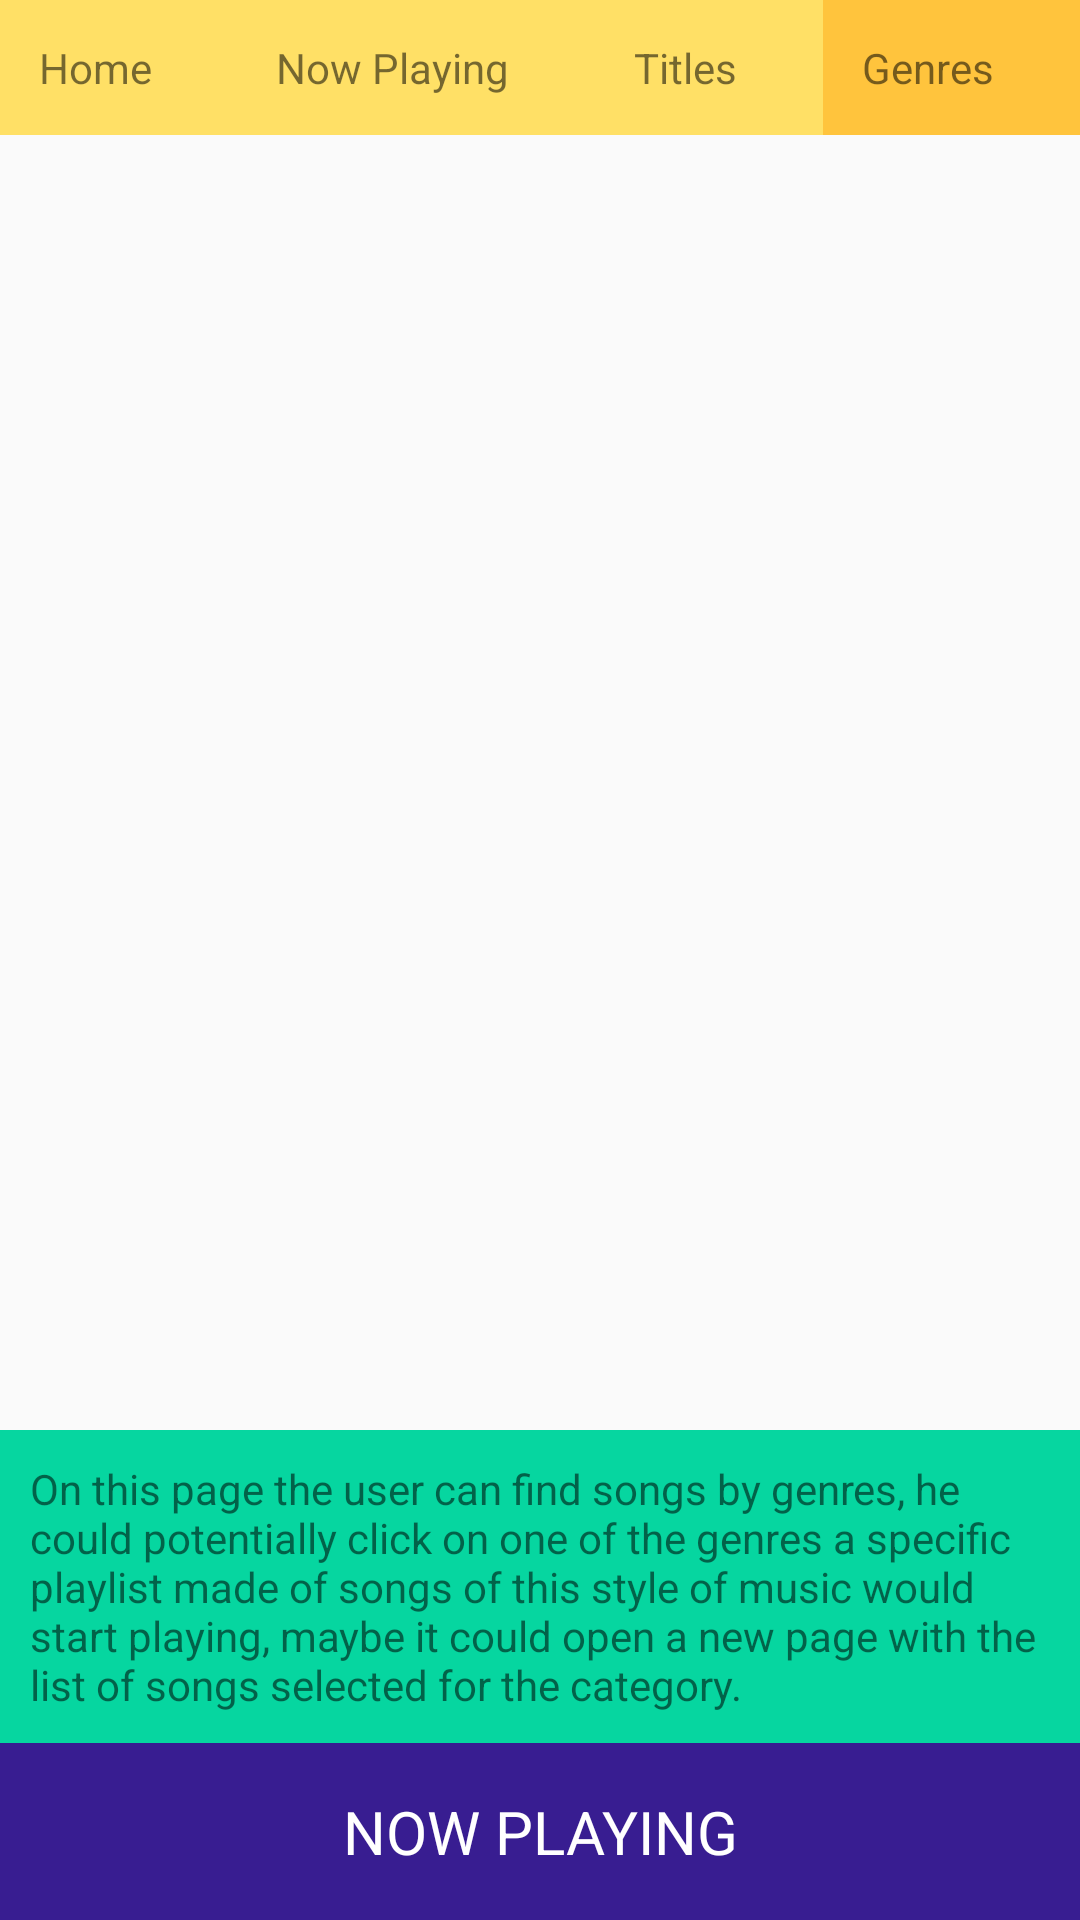

Android layout source for this screen:
<!-- AndroidManifest.xml: application theme AppTheme -->
<!-- res/layout/genres.xml -->
<?xml version="1.0" encoding="utf-8"?>
<RelativeLayout xmlns:android="http://schemas.android.com/apk/res/android"
    xmlns:tools="http://schemas.android.com/tools"
    android:layout_width="match_parent"
    android:layout_height="match_parent"
    tools:context="com.example.android.musicalstructure.GenresActivity">

    <LinearLayout
        android:id="@+id/menu_bar"
        style="@style/linear_layout">

        <TextView
            android:id="@+id/home"
            style="@style/menu_bar_style"
            android:text="@string/menu_home" />

        <TextView
            android:id="@+id/nowplaying_bar"
            style="@style/menu_bar_style"
            android:text="@string/menu_now_playing" />

        <TextView
            android:id="@+id/titles"
            style="@style/menu_bar_style"
            android:text="@string/menu_titles" />

        <TextView
            android:id="@+id/genres"
            style="@style/menu_bar_selected"
            android:text="@string/menu_genres" />

    </LinearLayout>

    <GridView
        android:id="@+id/grid_genres"
        style="@style/genre_grid_view"></GridView>

    <TextView
        android:id="@+id/genre_description"
        style="@style/description_style"
        android:layout_above="@id/now_playing_button"
        android:text="@string/genres_description" />

    <TextView
        android:id="@+id/now_playing_button"
        style="@style/now_playing_button"
        android:text="@string/now_playing_button" />

</RelativeLayout>
<!-- resources referenced by this layout -->
<resources>
  <string name="genres_description">On this page the user can find songs by genres, he could potentially click on one of the genres
          a specific playlist made of songs of this style of music would start playing, maybe it could open a new page with the list of songs
          selected for the category.
      </string>
  <string name="menu_genres">Genres</string>
  <string name="menu_home">Home</string>
  <string name="menu_now_playing">Now Playing</string>
  <string name="menu_titles">Titles</string>
  <string name="now_playing_button">Now Playing</string>
  <style name="description_style">
          <item name="android:padding">10dp</item>
          <item name="android:layout_height">wrap_content</item>
          <item name="android:layout_width">match_parent</item>
          <item name="android:background">#06D6A0</item>
      </style>
  <style name="genre_grid_view">
          <item name="android:layout_height">wrap_content</item>
          <item name="android:layout_width">wrap_content</item>
          <item name="android:layout_below">@id/menu_bar</item>
          <item name="android:layout_above">@id/genre_description</item>
          <item name="android:numColumns">auto_fit</item>
          <item name="android:stretchMode">columnWidth</item>
          <item name="android:gravity">center</item>
      </style>
  <style name="linear_layout">
          <item name="android:layout_width">match_parent</item>
          <item name="android:layout_height">wrap_content</item>
      </style>
  <style name="menu_bar_selected">
          <item name="android:padding">13dp</item>
          <item name="android:layout_weight">1</item>
          <item name="android:background">#FFC43D</item>
          <item name="android:layout_height">wrap_content</item>
          <item name="android:layout_width">wrap_content</item>
      </style>
  <style name="menu_bar_style">
          <item name="android:padding">13dp</item>
          <item name="android:layout_weight">1</item>
          <item name="android:background">#FFE066</item>
          <item name="android:layout_height">wrap_content</item>
          <item name="android:layout_width">wrap_content</item>
      </style>
  <style name="now_playing_button">
          <item name="android:layout_width">match_parent</item>
          <item name="android:layout_height">wrap_content</item>
          <item name="android:textSize">20sp</item>
          <item name="android:padding">16dp</item>
          <item name="android:textAllCaps">true</item>
          <item name="android:gravity">center</item>
          <item name="android:layout_alignParentBottom">true</item>
          <item name="android:background">#381D91</item>
          <item name="android:textColor">#FFFFFF</item>
      </style>
  <style name="AppTheme" parent="Theme.AppCompat.Light.DarkActionBar">
          
          <item name="colorPrimary">#381D91</item>
          <item name="colorPrimaryDark">#4926BF</item>
          <item name="colorAccent">#FFE066</item>
      </style>
</resources>
